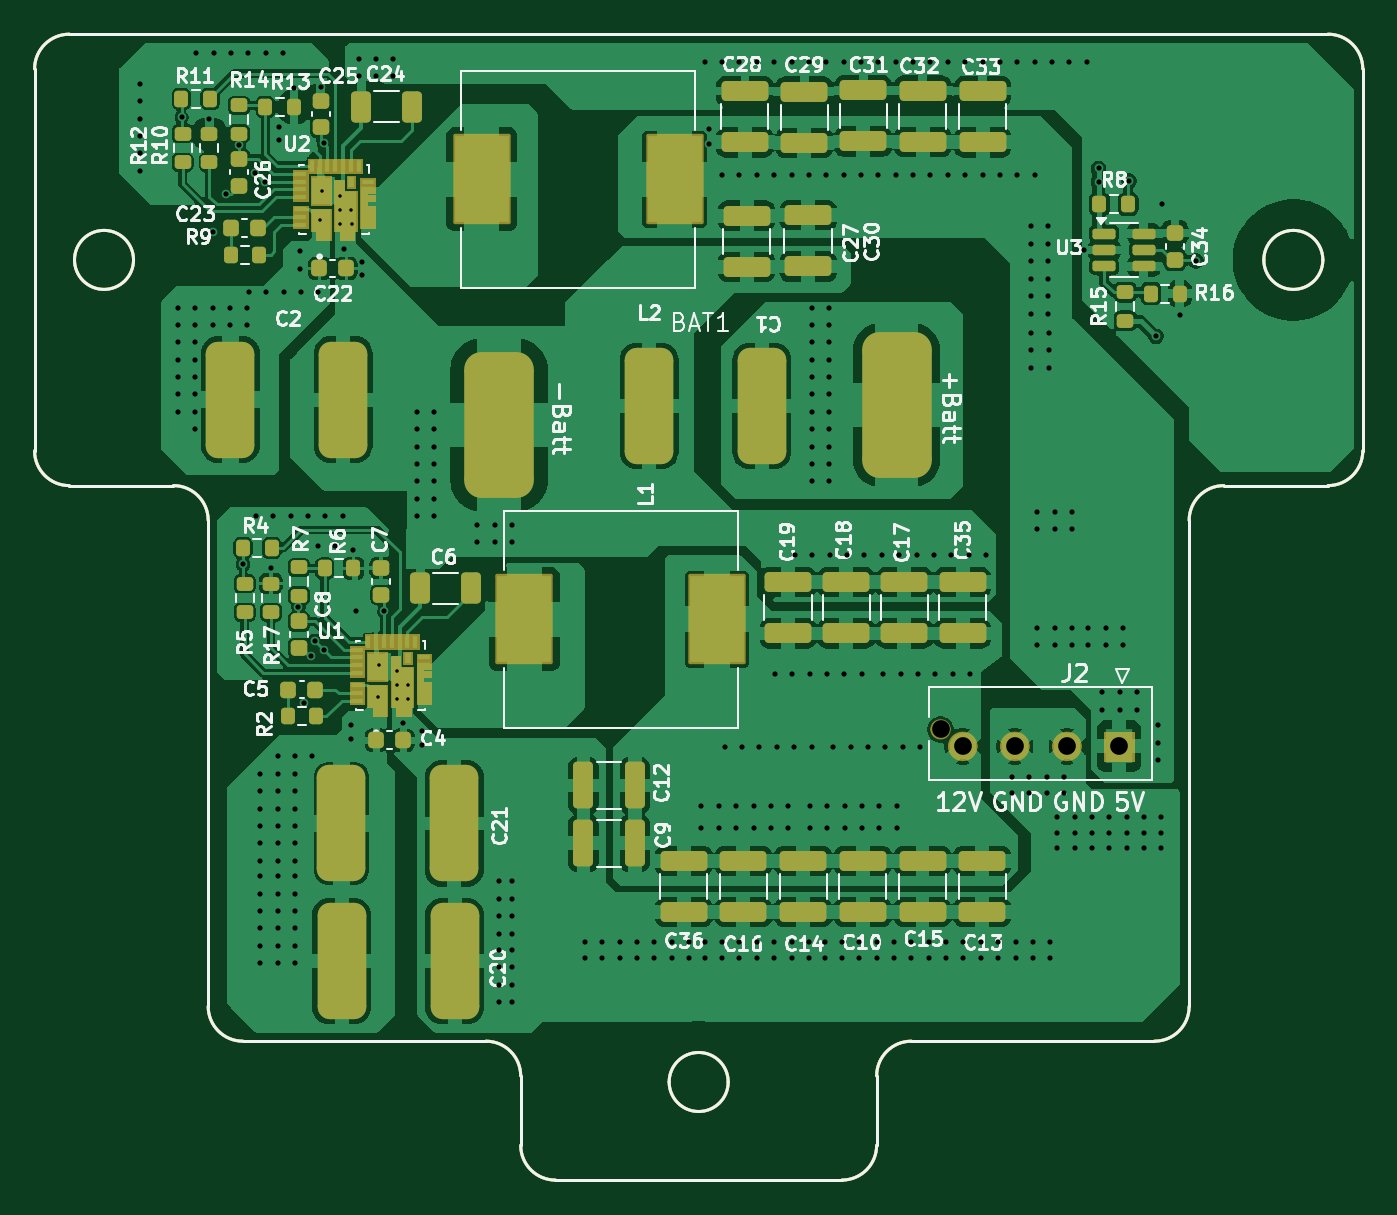
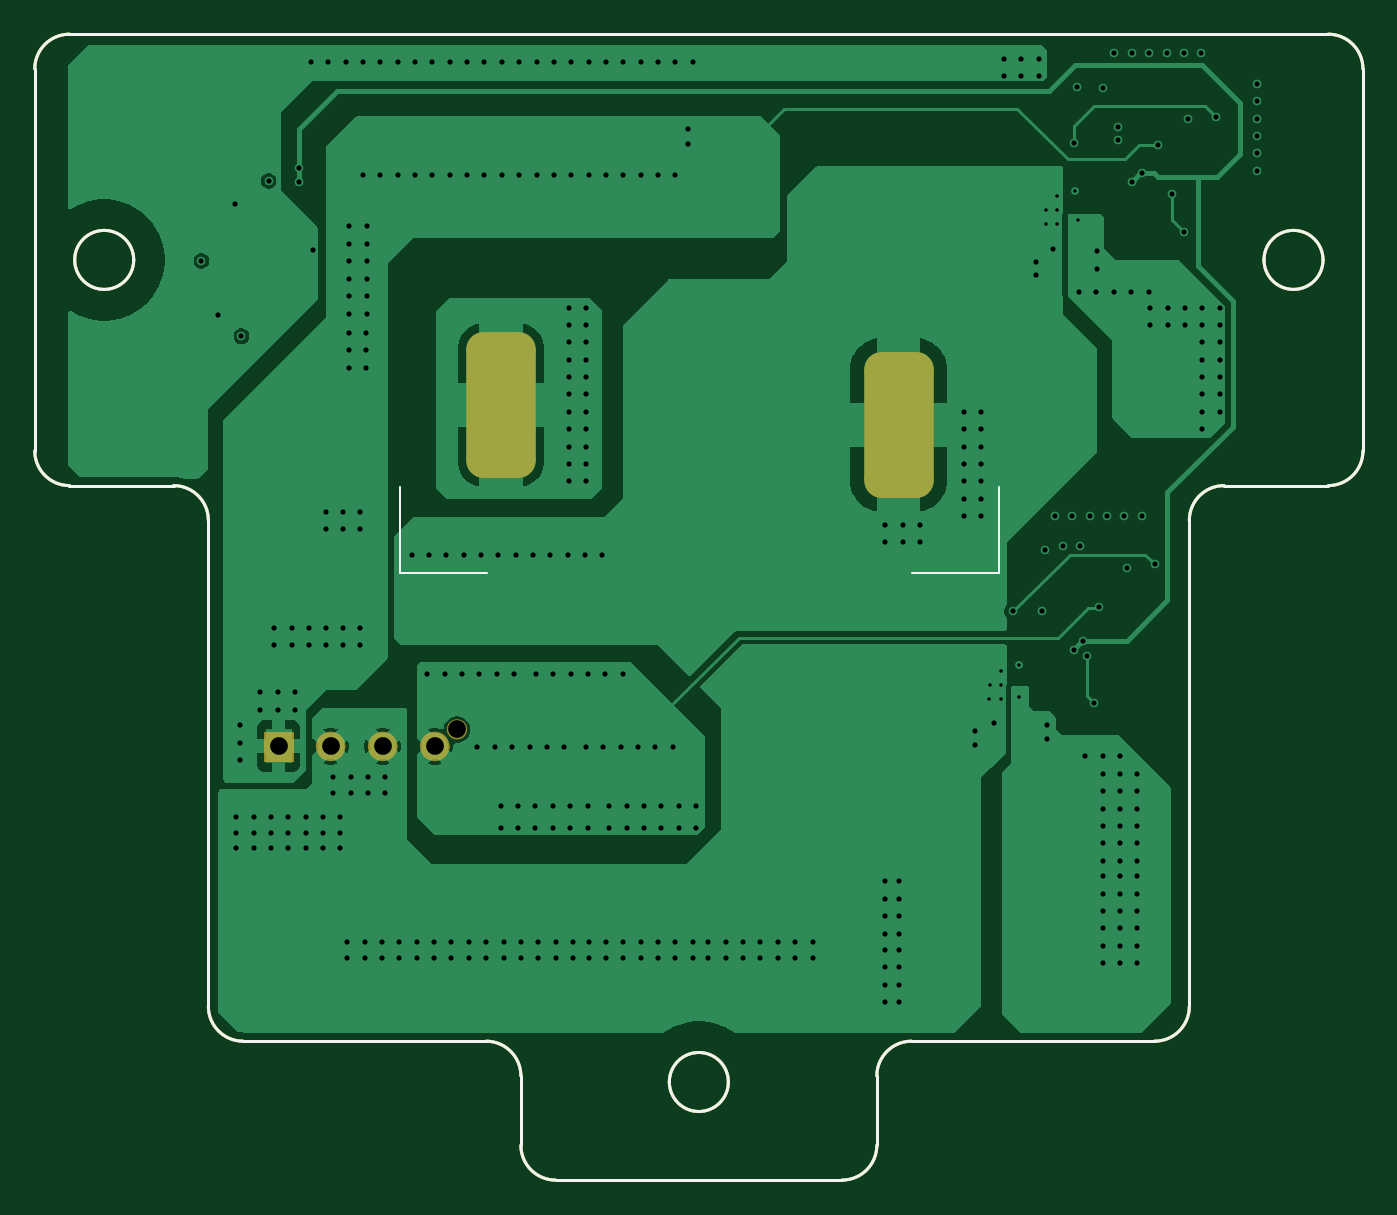
Circuit board: 11 layer files. Board 76.5 x 66.0 mm.
- bottom_copper: Power_management_V2-B_Cu.gbl (50596 bytes)
- bottom_mask: Power_management_V2-B_Mask.gbs (4323 bytes)
- paste: Power_management_V2-B_Paste.gbp (2631 bytes)
- bottom_silk: Power_management_V2-B_Silkscreen.gbo (4557 bytes)
- outline: Power_management_V2-Edge_Cuts.gm1 (2598 bytes)
- top_copper: Power_management_V2-F_Cu.gtl (191318 bytes)
- top_mask: Power_management_V2-F_Mask.gts (22443 bytes)
- paste: Power_management_V2-F_Paste.gtp (13380 bytes)
- top_silk: Power_management_V2-F_Silkscreen.gto (124756 bytes)
- drill: Power_management_V2-NPTH.drl (349 bytes)
- drill: Power_management_V2-PTH.drl (7547 bytes)

=== bottom_copper: Power_management_V2-B_Cu.gbl (50596 bytes, source omitted) ===
=== bottom_mask: Power_management_V2-B_Mask.gbs ===
G04 #@! TF.GenerationSoftware,KiCad,Pcbnew,9.0.0*
G04 #@! TF.CreationDate,2026-02-04T15:57:26+07:00*
G04 #@! TF.ProjectId,Power_management_V2,506f7765-725f-46d6-916e-6167656d656e,rev?*
G04 #@! TF.SameCoordinates,Original*
G04 #@! TF.FileFunction,Soldermask,Bot*
G04 #@! TF.FilePolarity,Negative*
%FSLAX46Y46*%
G04 Gerber Fmt 4.6, Leading zero omitted, Abs format (unit mm)*
G04 Created by KiCad (PCBNEW 9.0.0) date 2026-02-04 15:57:26*
%MOMM*%
%LPD*%
G01*
G04 APERTURE LIST*
G04 Aperture macros list*
%AMRoundRect*
0 Rectangle with rounded corners*
0 $1 Rounding radius*
0 $2 $3 $4 $5 $6 $7 $8 $9 X,Y pos of 4 corners*
0 Add a 4 corners polygon primitive as box body*
4,1,4,$2,$3,$4,$5,$6,$7,$8,$9,$2,$3,0*
0 Add four circle primitives for the rounded corners*
1,1,$1+$1,$2,$3*
1,1,$1+$1,$4,$5*
1,1,$1+$1,$6,$7*
1,1,$1+$1,$8,$9*
0 Add four rect primitives between the rounded corners*
20,1,$1+$1,$2,$3,$4,$5,0*
20,1,$1+$1,$4,$5,$6,$7,0*
20,1,$1+$1,$6,$7,$8,$9,0*
20,1,$1+$1,$8,$9,$2,$3,0*%
G04 Aperture macros list end*
%ADD10C,0.586200*%
%ADD11C,0.836200*%
%ADD12C,0.010000*%
%ADD13C,1.020000*%
%ADD14RoundRect,1.000000X1.000000X3.200000X-1.000000X3.200000X-1.000000X-3.200000X1.000000X-3.200000X0*%
G04 #@! TA.AperFunction,Profile*
%ADD15C,0.200000*%
G04 #@! TD*
G04 #@! TA.AperFunction,Profile*
%ADD16C,0.150000*%
G04 #@! TD*
G04 APERTURE END LIST*
D10*
X134525100Y-91739800D02*
G75*
G02*
X133938900Y-91739800I-293100J0D01*
G01*
X133938900Y-91739800D02*
G75*
G02*
X134525100Y-91739800I293100J0D01*
G01*
D11*
X135930100Y-92719800D02*
G75*
G02*
X135093900Y-92719800I-418100J0D01*
G01*
X135093900Y-92719800D02*
G75*
G02*
X135930100Y-92719800I418100J0D01*
G01*
X138930100Y-92719800D02*
G75*
G02*
X138093900Y-92719800I-418100J0D01*
G01*
X138093900Y-92719800D02*
G75*
G02*
X138930100Y-92719800I418100J0D01*
G01*
X141930100Y-92719800D02*
G75*
G02*
X141093900Y-92719800I-418100J0D01*
G01*
X141093900Y-92719800D02*
G75*
G02*
X141930100Y-92719800I418100J0D01*
G01*
D12*
X145348200Y-93556000D02*
X143675800Y-93556000D01*
X143675800Y-91883600D01*
X145348200Y-91883600D01*
X145348200Y-93556000D01*
G36*
X145348200Y-93556000D02*
G01*
X143675800Y-93556000D01*
X143675800Y-91883600D01*
X145348200Y-91883600D01*
X145348200Y-93556000D01*
G37*
D13*
X134232000Y-91739800D03*
D14*
X131702000Y-73053800D03*
X108802000Y-74203800D03*
D15*
X148552000Y-79699800D02*
X148552000Y-107699800D01*
X108052001Y-109699800D02*
G75*
G02*
X110052000Y-111699799I-1J-2000000D01*
G01*
X84051999Y-51699800D02*
X156552000Y-51699800D01*
X84051998Y-77699800D02*
G75*
G02*
X82052000Y-75699802I2J2000000D01*
G01*
X92052000Y-107699802D02*
X92052000Y-79699799D01*
X148552000Y-107699800D02*
G75*
G02*
X146552000Y-109699800I-2000000J0D01*
G01*
X148552000Y-79699800D02*
G75*
G02*
X150552000Y-77699800I2000000J0D01*
G01*
D16*
X156252000Y-64699800D02*
G75*
G02*
X152852000Y-64699800I-1700000J0D01*
G01*
X152852000Y-64699800D02*
G75*
G02*
X156252000Y-64699800I1700000J0D01*
G01*
D15*
X130552000Y-115699800D02*
G75*
G02*
X128552000Y-117699800I-2000000J0D01*
G01*
X112051998Y-117699800D02*
X128552000Y-117699800D01*
X112051998Y-117699800D02*
G75*
G02*
X110052000Y-115699802I2J2000000D01*
G01*
X146552000Y-109699800D02*
X132552000Y-109699800D01*
X156552000Y-77699800D02*
X150552000Y-77699800D01*
X82052000Y-53699799D02*
X82052000Y-75699802D01*
X108052001Y-109699800D02*
X94051998Y-109699800D01*
X94051998Y-109699800D02*
G75*
G02*
X92052000Y-107699802I2J2000000D01*
G01*
D16*
X122002000Y-112049800D02*
G75*
G02*
X118602000Y-112049800I-1700000J0D01*
G01*
X118602000Y-112049800D02*
G75*
G02*
X122002000Y-112049800I1700000J0D01*
G01*
D15*
X158552000Y-75699800D02*
X158552000Y-53699800D01*
X82052000Y-53699799D02*
G75*
G02*
X84051999Y-51699800I2000000J-1D01*
G01*
D16*
X87752000Y-64699800D02*
G75*
G02*
X84352000Y-64699800I-1700000J0D01*
G01*
X84352000Y-64699800D02*
G75*
G02*
X87752000Y-64699800I1700000J0D01*
G01*
D15*
X110052000Y-115699802D02*
X110052000Y-111699799D01*
X158552000Y-75699800D02*
G75*
G02*
X156552000Y-77699800I-2000000J0D01*
G01*
X130552000Y-111699800D02*
G75*
G02*
X132552000Y-109699800I2000000J0D01*
G01*
X156552000Y-51699800D02*
G75*
G02*
X158552000Y-53699800I0J-2000000D01*
G01*
X130552000Y-111699800D02*
X130552000Y-115699800D01*
X90052001Y-77699800D02*
G75*
G02*
X92052000Y-79699799I-1J-2000000D01*
G01*
X90052001Y-77699800D02*
X84051998Y-77699800D01*
M02*

=== paste: Power_management_V2-B_Paste.gbp ===
G04 #@! TF.GenerationSoftware,KiCad,Pcbnew,9.0.0*
G04 #@! TF.CreationDate,2026-02-04T15:57:26+07:00*
G04 #@! TF.ProjectId,Power_management_V2,506f7765-725f-46d6-916e-6167656d656e,rev?*
G04 #@! TF.SameCoordinates,Original*
G04 #@! TF.FileFunction,Paste,Bot*
G04 #@! TF.FilePolarity,Positive*
%FSLAX46Y46*%
G04 Gerber Fmt 4.6, Leading zero omitted, Abs format (unit mm)*
G04 Created by KiCad (PCBNEW 9.0.0) date 2026-02-04 15:57:26*
%MOMM*%
%LPD*%
G01*
G04 APERTURE LIST*
G04 #@! TA.AperFunction,Profile*
%ADD10C,0.200000*%
G04 #@! TD*
G04 #@! TA.AperFunction,Profile*
%ADD11C,0.150000*%
G04 #@! TD*
G04 APERTURE END LIST*
D10*
X148552000Y-79699800D02*
X148552000Y-107699800D01*
X108052001Y-109699800D02*
G75*
G02*
X110052000Y-111699799I-1J-2000000D01*
G01*
X84051999Y-51699800D02*
X156552000Y-51699800D01*
X84051998Y-77699800D02*
G75*
G02*
X82052000Y-75699802I2J2000000D01*
G01*
X92052000Y-107699802D02*
X92052000Y-79699799D01*
X148552000Y-107699800D02*
G75*
G02*
X146552000Y-109699800I-2000000J0D01*
G01*
X148552000Y-79699800D02*
G75*
G02*
X150552000Y-77699800I2000000J0D01*
G01*
D11*
X156252000Y-64699800D02*
G75*
G02*
X152852000Y-64699800I-1700000J0D01*
G01*
X152852000Y-64699800D02*
G75*
G02*
X156252000Y-64699800I1700000J0D01*
G01*
D10*
X130552000Y-115699800D02*
G75*
G02*
X128552000Y-117699800I-2000000J0D01*
G01*
X112051998Y-117699800D02*
X128552000Y-117699800D01*
X112051998Y-117699800D02*
G75*
G02*
X110052000Y-115699802I2J2000000D01*
G01*
X146552000Y-109699800D02*
X132552000Y-109699800D01*
X156552000Y-77699800D02*
X150552000Y-77699800D01*
X82052000Y-53699799D02*
X82052000Y-75699802D01*
X108052001Y-109699800D02*
X94051998Y-109699800D01*
X94051998Y-109699800D02*
G75*
G02*
X92052000Y-107699802I2J2000000D01*
G01*
D11*
X122002000Y-112049800D02*
G75*
G02*
X118602000Y-112049800I-1700000J0D01*
G01*
X118602000Y-112049800D02*
G75*
G02*
X122002000Y-112049800I1700000J0D01*
G01*
D10*
X158552000Y-75699800D02*
X158552000Y-53699800D01*
X82052000Y-53699799D02*
G75*
G02*
X84051999Y-51699800I2000000J-1D01*
G01*
D11*
X87752000Y-64699800D02*
G75*
G02*
X84352000Y-64699800I-1700000J0D01*
G01*
X84352000Y-64699800D02*
G75*
G02*
X87752000Y-64699800I1700000J0D01*
G01*
D10*
X110052000Y-115699802D02*
X110052000Y-111699799D01*
X158552000Y-75699800D02*
G75*
G02*
X156552000Y-77699800I-2000000J0D01*
G01*
X130552000Y-111699800D02*
G75*
G02*
X132552000Y-109699800I2000000J0D01*
G01*
X156552000Y-51699800D02*
G75*
G02*
X158552000Y-53699800I0J-2000000D01*
G01*
X130552000Y-111699800D02*
X130552000Y-115699800D01*
X90052001Y-77699800D02*
G75*
G02*
X92052000Y-79699799I-1J-2000000D01*
G01*
X90052001Y-77699800D02*
X84051998Y-77699800D01*
M02*

=== bottom_silk: Power_management_V2-B_Silkscreen.gbo ===
G04 #@! TF.GenerationSoftware,KiCad,Pcbnew,9.0.0*
G04 #@! TF.CreationDate,2026-02-04T15:57:26+07:00*
G04 #@! TF.ProjectId,Power_management_V2,506f7765-725f-46d6-916e-6167656d656e,rev?*
G04 #@! TF.SameCoordinates,Original*
G04 #@! TF.FileFunction,Legend,Bot*
G04 #@! TF.FilePolarity,Positive*
%FSLAX46Y46*%
G04 Gerber Fmt 4.6, Leading zero omitted, Abs format (unit mm)*
G04 Created by KiCad (PCBNEW 9.0.0) date 2026-02-04 15:57:26*
%MOMM*%
%LPD*%
G01*
G04 APERTURE LIST*
G04 Aperture macros list*
%AMRoundRect*
0 Rectangle with rounded corners*
0 $1 Rounding radius*
0 $2 $3 $4 $5 $6 $7 $8 $9 X,Y pos of 4 corners*
0 Add a 4 corners polygon primitive as box body*
4,1,4,$2,$3,$4,$5,$6,$7,$8,$9,$2,$3,0*
0 Add four circle primitives for the rounded corners*
1,1,$1+$1,$2,$3*
1,1,$1+$1,$4,$5*
1,1,$1+$1,$6,$7*
1,1,$1+$1,$8,$9*
0 Add four rect primitives between the rounded corners*
20,1,$1+$1,$2,$3,$4,$5,0*
20,1,$1+$1,$4,$5,$6,$7,0*
20,1,$1+$1,$6,$7,$8,$9,0*
20,1,$1+$1,$8,$9,$2,$3,0*%
G04 Aperture macros list end*
%ADD10C,0.120000*%
%ADD11C,0.586200*%
%ADD12C,0.836200*%
%ADD13C,0.010000*%
%ADD14C,1.020000*%
%ADD15RoundRect,1.000000X1.000000X3.200000X-1.000000X3.200000X-1.000000X-3.200000X1.000000X-3.200000X0*%
G04 #@! TA.AperFunction,Profile*
%ADD16C,0.200000*%
G04 #@! TD*
G04 #@! TA.AperFunction,Profile*
%ADD17C,0.150000*%
G04 #@! TD*
G04 APERTURE END LIST*
D10*
X103002000Y-82753800D02*
X103002000Y-77753800D01*
X108002000Y-82753800D02*
X103002000Y-82753800D01*
X132502000Y-82753800D02*
X137502000Y-82753800D01*
X137502000Y-82753800D02*
X137502000Y-77753800D01*
%LPC*%
D11*
X134525100Y-91739800D02*
G75*
G02*
X133938900Y-91739800I-293100J0D01*
G01*
X133938900Y-91739800D02*
G75*
G02*
X134525100Y-91739800I293100J0D01*
G01*
D12*
X135930100Y-92719800D02*
G75*
G02*
X135093900Y-92719800I-418100J0D01*
G01*
X135093900Y-92719800D02*
G75*
G02*
X135930100Y-92719800I418100J0D01*
G01*
X138930100Y-92719800D02*
G75*
G02*
X138093900Y-92719800I-418100J0D01*
G01*
X138093900Y-92719800D02*
G75*
G02*
X138930100Y-92719800I418100J0D01*
G01*
X141930100Y-92719800D02*
G75*
G02*
X141093900Y-92719800I-418100J0D01*
G01*
X141093900Y-92719800D02*
G75*
G02*
X141930100Y-92719800I418100J0D01*
G01*
D13*
X145348200Y-93556000D02*
X143675800Y-93556000D01*
X143675800Y-91883600D01*
X145348200Y-91883600D01*
X145348200Y-93556000D01*
G36*
X145348200Y-93556000D02*
G01*
X143675800Y-93556000D01*
X143675800Y-91883600D01*
X145348200Y-91883600D01*
X145348200Y-93556000D01*
G37*
D14*
X134232000Y-91739800D03*
D15*
X131702000Y-73053800D03*
X108802000Y-74203800D03*
%LPD*%
D16*
X148552000Y-79699800D02*
X148552000Y-107699800D01*
X108052001Y-109699800D02*
G75*
G02*
X110052000Y-111699799I-1J-2000000D01*
G01*
X84051999Y-51699800D02*
X156552000Y-51699800D01*
X84051998Y-77699800D02*
G75*
G02*
X82052000Y-75699802I2J2000000D01*
G01*
X92052000Y-107699802D02*
X92052000Y-79699799D01*
X148552000Y-107699800D02*
G75*
G02*
X146552000Y-109699800I-2000000J0D01*
G01*
X148552000Y-79699800D02*
G75*
G02*
X150552000Y-77699800I2000000J0D01*
G01*
D17*
X156252000Y-64699800D02*
G75*
G02*
X152852000Y-64699800I-1700000J0D01*
G01*
X152852000Y-64699800D02*
G75*
G02*
X156252000Y-64699800I1700000J0D01*
G01*
D16*
X130552000Y-115699800D02*
G75*
G02*
X128552000Y-117699800I-2000000J0D01*
G01*
X112051998Y-117699800D02*
X128552000Y-117699800D01*
X112051998Y-117699800D02*
G75*
G02*
X110052000Y-115699802I2J2000000D01*
G01*
X146552000Y-109699800D02*
X132552000Y-109699800D01*
X156552000Y-77699800D02*
X150552000Y-77699800D01*
X82052000Y-53699799D02*
X82052000Y-75699802D01*
X108052001Y-109699800D02*
X94051998Y-109699800D01*
X94051998Y-109699800D02*
G75*
G02*
X92052000Y-107699802I2J2000000D01*
G01*
D17*
X122002000Y-112049800D02*
G75*
G02*
X118602000Y-112049800I-1700000J0D01*
G01*
X118602000Y-112049800D02*
G75*
G02*
X122002000Y-112049800I1700000J0D01*
G01*
D16*
X158552000Y-75699800D02*
X158552000Y-53699800D01*
X82052000Y-53699799D02*
G75*
G02*
X84051999Y-51699800I2000000J-1D01*
G01*
D17*
X87752000Y-64699800D02*
G75*
G02*
X84352000Y-64699800I-1700000J0D01*
G01*
X84352000Y-64699800D02*
G75*
G02*
X87752000Y-64699800I1700000J0D01*
G01*
D16*
X110052000Y-115699802D02*
X110052000Y-111699799D01*
X158552000Y-75699800D02*
G75*
G02*
X156552000Y-77699800I-2000000J0D01*
G01*
X130552000Y-111699800D02*
G75*
G02*
X132552000Y-109699800I2000000J0D01*
G01*
X156552000Y-51699800D02*
G75*
G02*
X158552000Y-53699800I0J-2000000D01*
G01*
X130552000Y-111699800D02*
X130552000Y-115699800D01*
X90052001Y-77699800D02*
G75*
G02*
X92052000Y-79699799I-1J-2000000D01*
G01*
X90052001Y-77699800D02*
X84051998Y-77699800D01*
M02*

=== outline: Power_management_V2-Edge_Cuts.gm1 ===
G04 #@! TF.GenerationSoftware,KiCad,Pcbnew,9.0.0*
G04 #@! TF.CreationDate,2026-02-04T15:57:26+07:00*
G04 #@! TF.ProjectId,Power_management_V2,506f7765-725f-46d6-916e-6167656d656e,rev?*
G04 #@! TF.SameCoordinates,Original*
G04 #@! TF.FileFunction,Profile,NP*
%FSLAX46Y46*%
G04 Gerber Fmt 4.6, Leading zero omitted, Abs format (unit mm)*
G04 Created by KiCad (PCBNEW 9.0.0) date 2026-02-04 15:57:26*
%MOMM*%
%LPD*%
G01*
G04 APERTURE LIST*
G04 #@! TA.AperFunction,Profile*
%ADD10C,0.200000*%
G04 #@! TD*
G04 #@! TA.AperFunction,Profile*
%ADD11C,0.150000*%
G04 #@! TD*
G04 APERTURE END LIST*
D10*
X148552000Y-79699800D02*
X148552000Y-107699800D01*
X108052001Y-109699800D02*
G75*
G02*
X110052000Y-111699799I-1J-2000000D01*
G01*
X84051999Y-51699800D02*
X156552000Y-51699800D01*
X84051998Y-77699800D02*
G75*
G02*
X82052000Y-75699802I2J2000000D01*
G01*
X92052000Y-107699802D02*
X92052000Y-79699799D01*
X148552000Y-107699800D02*
G75*
G02*
X146552000Y-109699800I-2000000J0D01*
G01*
X148552000Y-79699800D02*
G75*
G02*
X150552000Y-77699800I2000000J0D01*
G01*
D11*
X156252000Y-64699800D02*
G75*
G02*
X152852000Y-64699800I-1700000J0D01*
G01*
X152852000Y-64699800D02*
G75*
G02*
X156252000Y-64699800I1700000J0D01*
G01*
D10*
X130552000Y-115699800D02*
G75*
G02*
X128552000Y-117699800I-2000000J0D01*
G01*
X112051998Y-117699800D02*
X128552000Y-117699800D01*
X112051998Y-117699800D02*
G75*
G02*
X110052000Y-115699802I2J2000000D01*
G01*
X146552000Y-109699800D02*
X132552000Y-109699800D01*
X156552000Y-77699800D02*
X150552000Y-77699800D01*
X82052000Y-53699799D02*
X82052000Y-75699802D01*
X108052001Y-109699800D02*
X94051998Y-109699800D01*
X94051998Y-109699800D02*
G75*
G02*
X92052000Y-107699802I2J2000000D01*
G01*
D11*
X122002000Y-112049800D02*
G75*
G02*
X118602000Y-112049800I-1700000J0D01*
G01*
X118602000Y-112049800D02*
G75*
G02*
X122002000Y-112049800I1700000J0D01*
G01*
D10*
X158552000Y-75699800D02*
X158552000Y-53699800D01*
X82052000Y-53699799D02*
G75*
G02*
X84051999Y-51699800I2000000J-1D01*
G01*
D11*
X87752000Y-64699800D02*
G75*
G02*
X84352000Y-64699800I-1700000J0D01*
G01*
X84352000Y-64699800D02*
G75*
G02*
X87752000Y-64699800I1700000J0D01*
G01*
D10*
X110052000Y-115699802D02*
X110052000Y-111699799D01*
X158552000Y-75699800D02*
G75*
G02*
X156552000Y-77699800I-2000000J0D01*
G01*
X130552000Y-111699800D02*
G75*
G02*
X132552000Y-109699800I2000000J0D01*
G01*
X156552000Y-51699800D02*
G75*
G02*
X158552000Y-53699800I0J-2000000D01*
G01*
X130552000Y-111699800D02*
X130552000Y-115699800D01*
X90052001Y-77699800D02*
G75*
G02*
X92052000Y-79699799I-1J-2000000D01*
G01*
X90052001Y-77699800D02*
X84051998Y-77699800D01*
M02*

=== top_copper: Power_management_V2-F_Cu.gtl (191318 bytes, source omitted) ===
=== top_mask: Power_management_V2-F_Mask.gts (22443 bytes, source omitted) ===
=== paste: Power_management_V2-F_Paste.gtp (13380 bytes, source omitted) ===
=== top_silk: Power_management_V2-F_Silkscreen.gto (124756 bytes, source omitted) ===
=== drill: Power_management_V2-NPTH.drl ===
M48
; DRILL file {KiCad 9.0.0} date 2026-02-04T15:57:28+0700
; FORMAT={-:-/ absolute / metric / decimal}
; #@! TF.CreationDate,2026-02-04T15:57:28+07:00
; #@! TF.GenerationSoftware,Kicad,Pcbnew,9.0.0
; #@! TF.FileFunction,NonPlated,1,4,NPTH
FMAT,2
METRIC
; #@! TA.AperFunction,NonPlated,NPTH,ComponentDrill
T1C1.020
%
G90
G05
T1
X134.232Y-91.74
M30

=== drill: Power_management_V2-PTH.drl (7547 bytes, source omitted) ===
